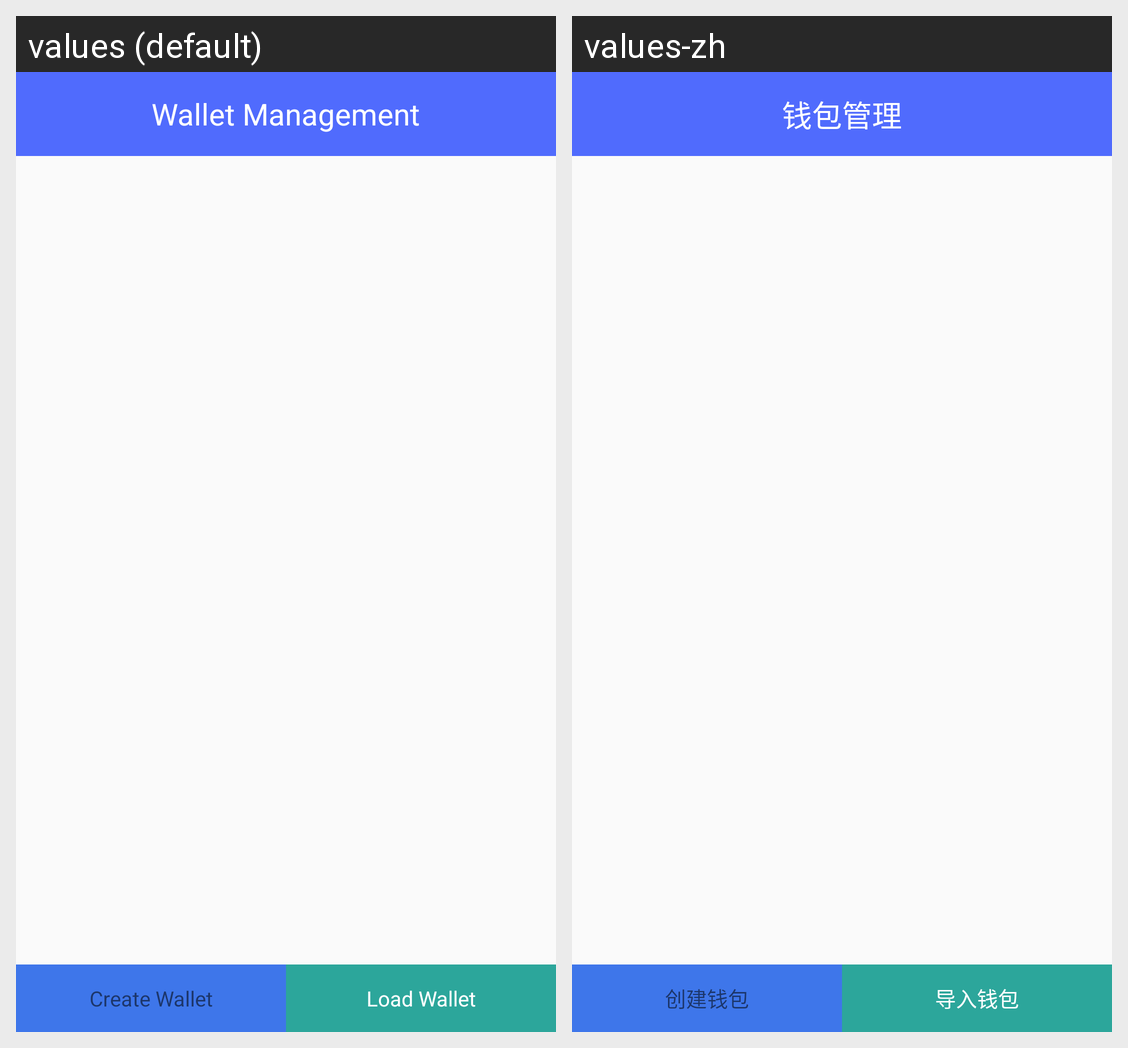

The Android screen above is rendered under two locales of the same app. Produce the string resources it draws, with the default and per-locale values.
Android screen res/layout/activity_wallet_manage.xml rendered under 2 locales, left to right: values (default), values-zh. Device: Nexus 5 (rendered at 1080×1920; each locale shown at half size, 540×960, under a caption strip naming it); theme AppTheme.NoActionBar.
Strings drawn on this screen, with the default value and each locale's value (text and hints the layout hard-codes, and strings that could not be matched under every locale, appear in the picture but are not listed):

wallet_management
  values: Wallet Management
  values-zh: 钱包管理

create_wallet
  values: Create Wallet
  values-zh: 创建钱包

load_wallet
  values: Load Wallet
  values-zh: 导入钱包
